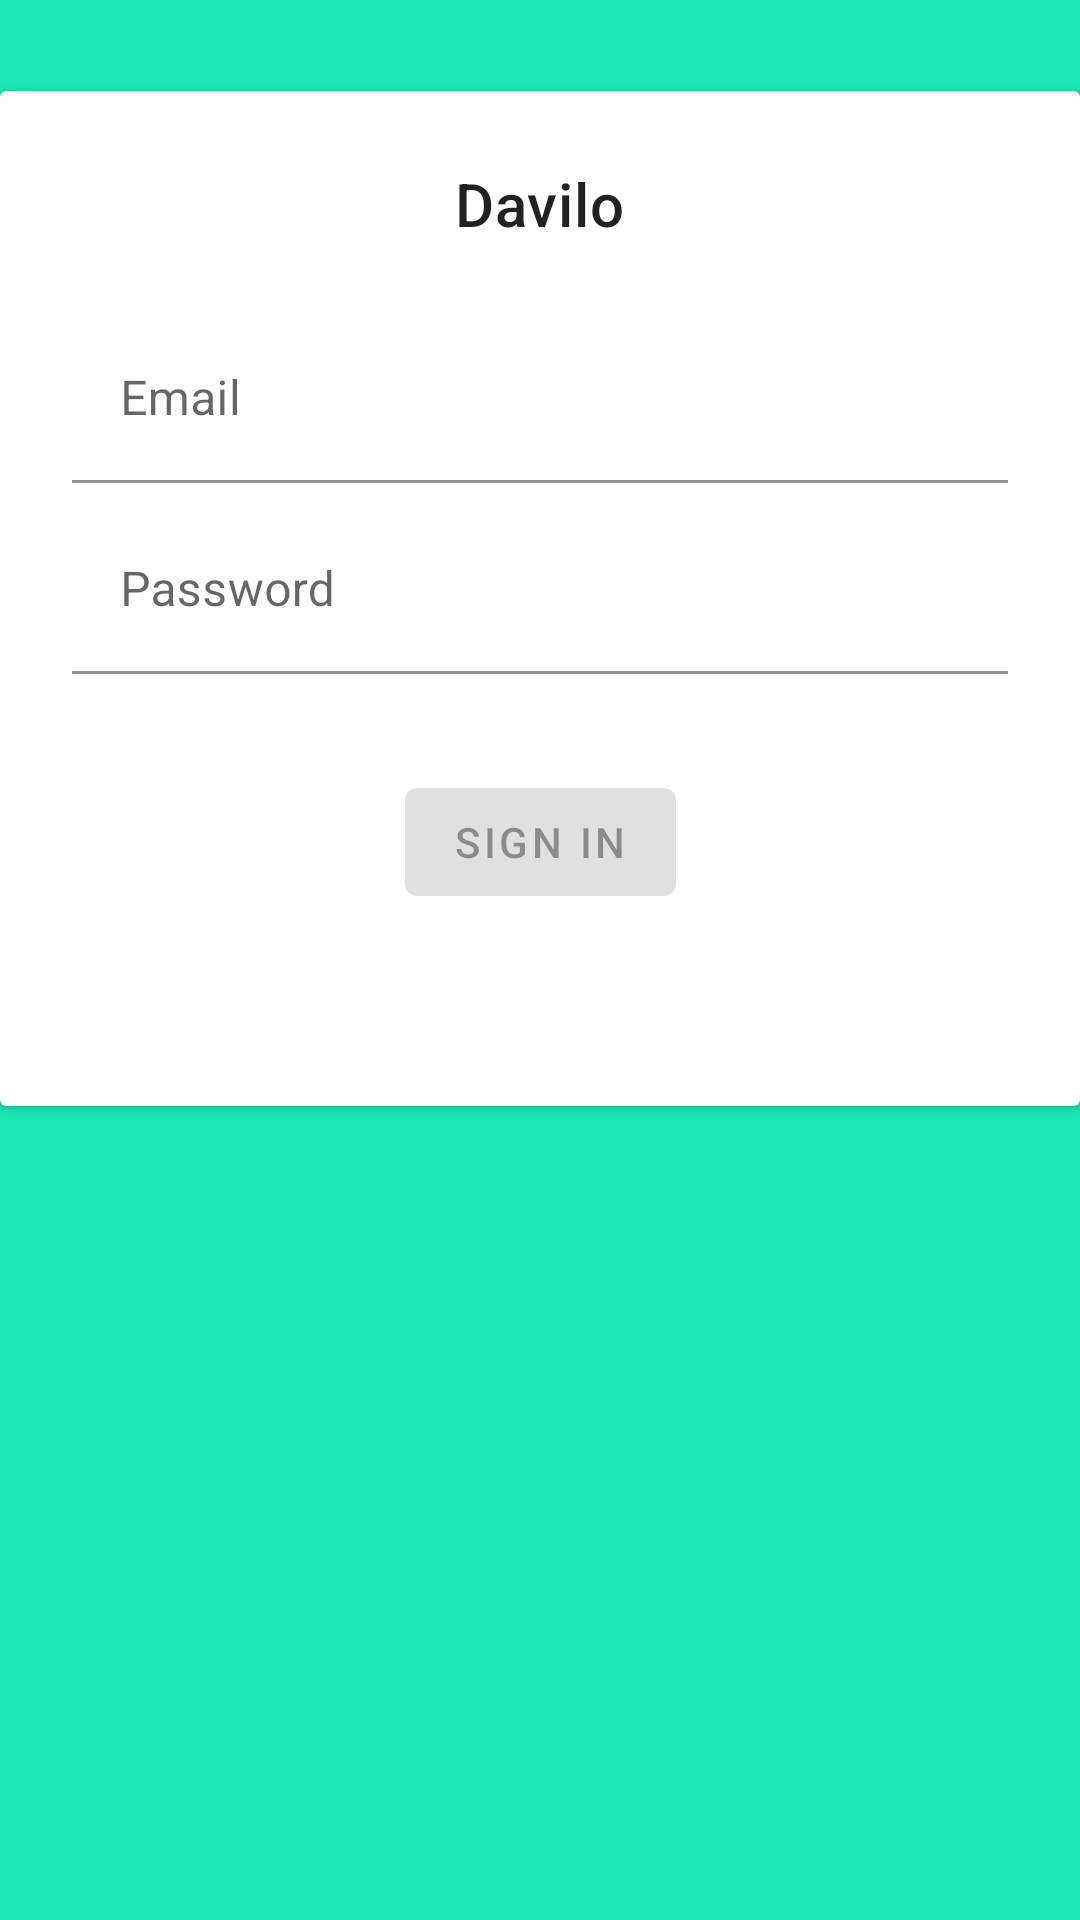

Here is an Android app screen rendered from its layout file. Give the layout XML and the strings, colors and styles it references.
<!-- AndroidManifest.xml: application theme AppTheme -->
<!-- res/layout/activity_login.xml -->
<?xml version="1.0" encoding="utf-8"?>
<androidx.constraintlayout.widget.ConstraintLayout xmlns:android="http://schemas.android.com/apk/res/android"
    xmlns:app="http://schemas.android.com/apk/res-auto"
    xmlns:tools="http://schemas.android.com/tools"
    android:id="@+id/container"
    android:layout_width="match_parent"
    android:layout_height="match_parent"
    android:background="@color/colorPrimary"
    android:paddingLeft="@dimen/activity_horizontal_margin"
    android:paddingTop="@dimen/activity_vertical_margin"
    android:paddingRight="@dimen/activity_horizontal_margin"
    android:paddingBottom="@dimen/activity_vertical_margin"
    tools:context=".ui.activity.login.LoginActivity">

    <androidx.cardview.widget.CardView
        android:layout_width="0dp"
        android:layout_height="wrap_content"
        app:layout_constraintBottom_toBottomOf="parent"
        app:layout_constraintLeft_toLeftOf="parent"
        app:layout_constraintRight_toRightOf="parent"
        app:layout_constraintTop_toTopOf="parent"
        app:layout_constraintVertical_bias="0.1"
        app:layout_constraintWidth_max="450dp">

        <androidx.constraintlayout.widget.ConstraintLayout
            android:layout_width="match_parent"
            android:layout_height="wrap_content">

            <com.google.android.material.textview.MaterialTextView
                android:id="@+id/title"
                android:layout_width="wrap_content"
                android:layout_height="wrap_content"
                android:layout_marginTop="24dp"

                android:text="@string/app_name"
                android:textAppearance="@style/TextAppearance.MaterialComponents.Headline6"
                app:layout_constraintLeft_toLeftOf="parent"
                app:layout_constraintRight_toRightOf="parent"
                app:layout_constraintTop_toTopOf="parent" />


            <com.google.android.material.textfield.TextInputLayout
                android:id="@+id/textFieldUserName"
                android:layout_width="0dp"
                android:layout_height="wrap_content"
                android:layout_marginStart="24dp"
                android:layout_marginTop="24dp"
                android:layout_marginEnd="24dp"
                android:hint="@string/prompt_email"
                app:boxBackgroundColor="#00ffffff"
                app:layout_constraintEnd_toEndOf="parent"
                app:layout_constraintStart_toStartOf="parent"
                app:layout_constraintTop_toBottomOf="@id/title">

                <com.google.android.material.textfield.TextInputEditText
                    android:id="@+id/username"
                    android:layout_width="match_parent"
                    android:layout_height="wrap_content"
                    android:inputType="textEmailAddress"
                    android:selectAllOnFocus="true" />

            </com.google.android.material.textfield.TextInputLayout>

            <com.google.android.material.textfield.TextInputLayout
                android:id="@+id/textFieldPassword"
                style="@style/Widget.MaterialComponents.TextInputLayout.FilledBox"
                android:layout_width="0dp"
                android:layout_height="wrap_content"
                android:layout_marginStart="24dp"
                android:layout_marginTop="8dp"
                android:layout_marginEnd="24dp"
                android:hint="@string/prompt_password"
                android:imeActionLabel="@string/action_sign_in_short"
                android:imeOptions="actionDone"
                android:inputType="textPassword"
                android:selectAllOnFocus="true"
                app:boxBackgroundColor="#00ffffff"
                app:layout_constraintEnd_toEndOf="parent"
                app:layout_constraintStart_toStartOf="parent"
                app:layout_constraintTop_toBottomOf="@+id/textFieldUserName">

                <com.google.android.material.textfield.TextInputEditText
                    android:id="@+id/password"
                    android:layout_width="match_parent"
                    android:layout_height="wrap_content"
                    android:inputType="textPassword"
                    android:selectAllOnFocus="true" />

            </com.google.android.material.textfield.TextInputLayout>


            <com.google.android.material.button.MaterialButton
                android:id="@+id/login"
                android:layout_width="wrap_content"
                android:layout_height="wrap_content"
                android:layout_gravity="start"
                android:layout_marginStart="48dp"
                android:layout_marginTop="32dp"
                android:layout_marginEnd="48dp"
                android:layout_marginBottom="64dp"
                android:enabled="false"
                android:text="@string/action_sign_in"
                app:layout_constraintBottom_toBottomOf="parent"
                app:layout_constraintEnd_toEndOf="parent"
                app:layout_constraintStart_toStartOf="parent"
                app:layout_constraintTop_toBottomOf="@+id/textFieldPassword"
                app:layout_constraintVertical_bias="0.2" />

            <androidx.core.widget.ContentLoadingProgressBar
                android:id="@+id/loading"
                style="@style/Widget.AppCompat.ProgressBar"
                android:layout_width="32dp"
                android:layout_height="32dp"
                android:layout_gravity="center"
                android:visibility="gone"
                android:layout_marginStart="8dp"
                android:layout_marginLeft="8dp"

                app:layout_constraintBottom_toBottomOf="@id/login"
                app:layout_constraintLeft_toRightOf="@id/login"
                app:layout_constraintTop_toTopOf="@id/login" />
        </androidx.constraintlayout.widget.ConstraintLayout>

    </androidx.cardview.widget.CardView>


</androidx.constraintlayout.widget.ConstraintLayout>
<!-- resources referenced by this layout -->
<resources>
  <color name="colorPrimary">#1de9b6</color>
  <string name="action_sign_in">Sign in</string>
  <string name="action_sign_in_short">Sign in</string>
  <string name="app_name">Davilo</string>
  <string name="prompt_email">Email</string>
  <string name="prompt_password">Password</string>
  <style name="AppTheme" parent="Theme.MaterialComponents.Light">
          
          <item name="colorPrimary">@color/colorPrimary</item>
          <item name="colorPrimaryDark">@color/colorPrimaryDark</item>
          <item name="colorAccent">@color/colorAccent</item>
  
      </style>
  <color name="colorPrimaryDark">#00695c</color>
  <color name="colorAccent">#03DAC5</color>
</resources>
